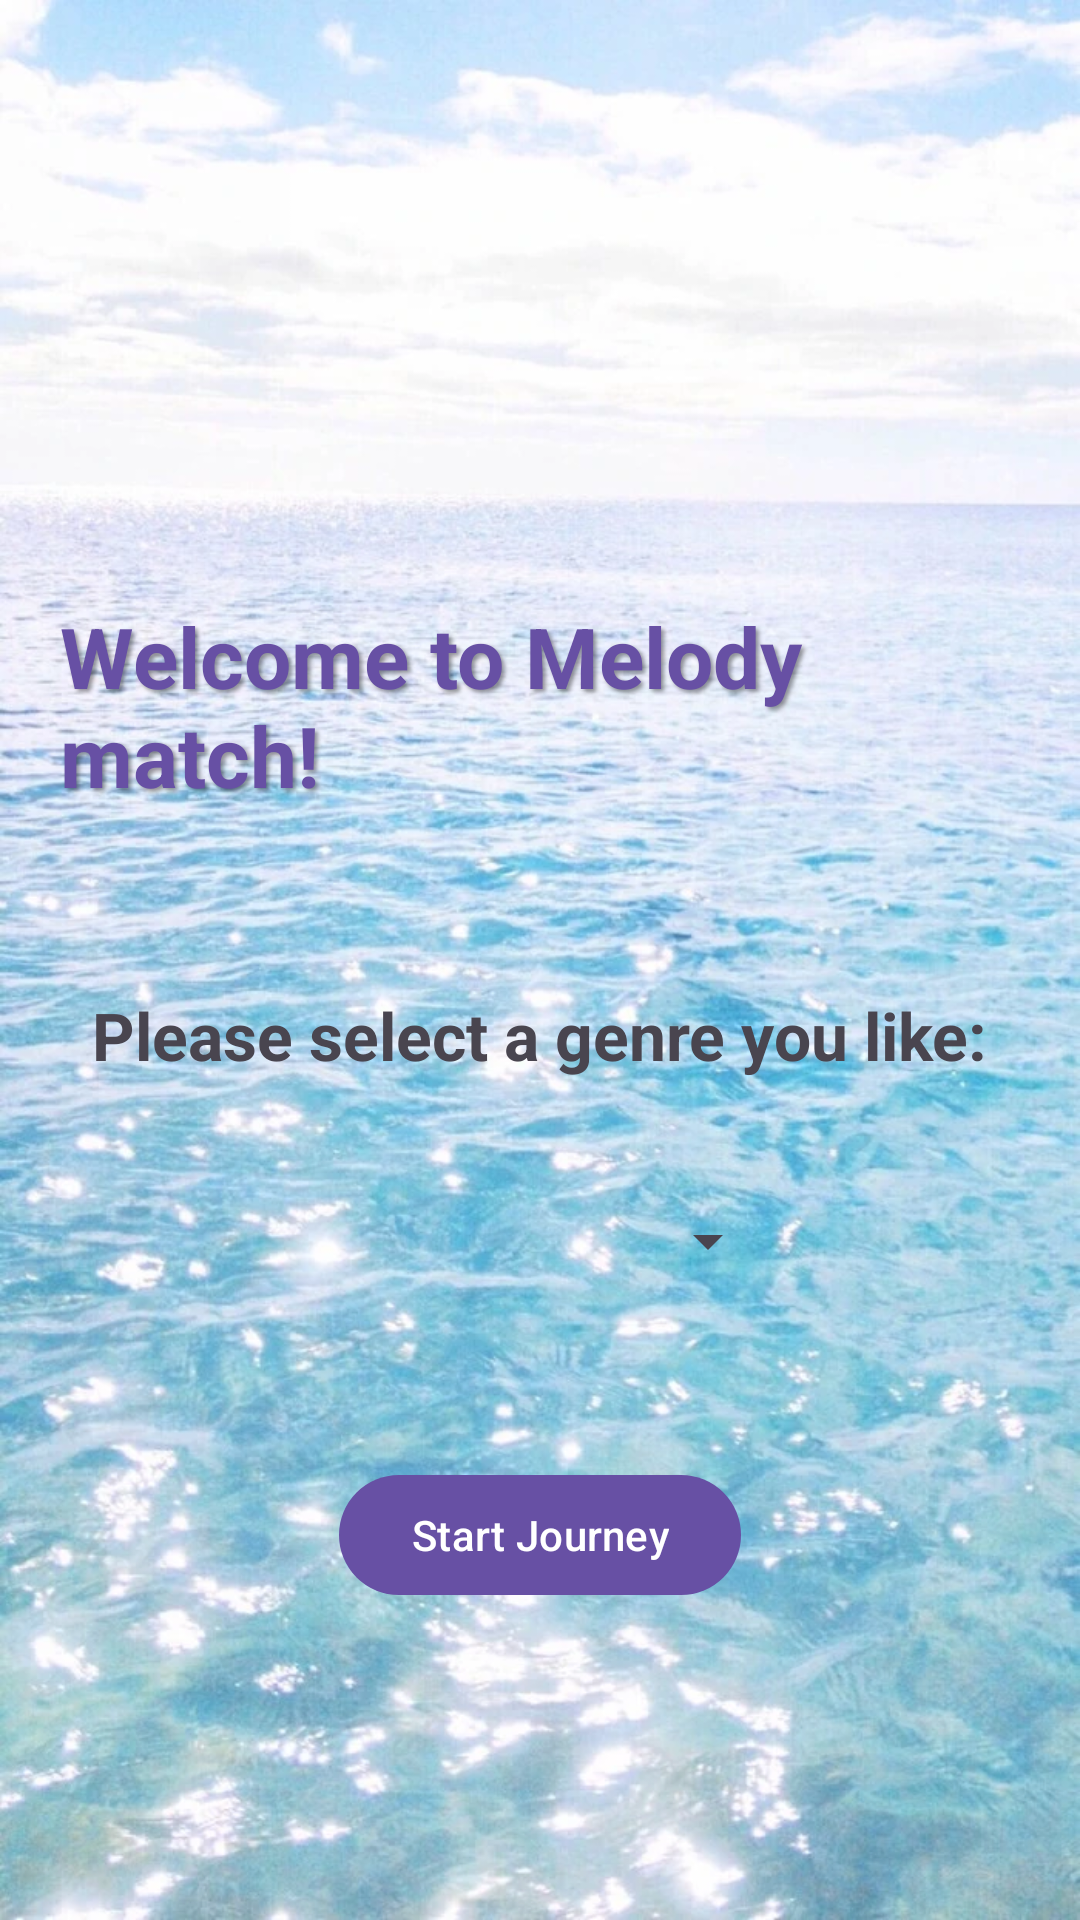

Layout XML and referenced resources for this Android screen:
<!-- AndroidManifest.xml: application theme Theme.group_10_melody_match -->
<!-- res/layout/activity_welcome.xml -->
<?xml version="1.0" encoding="utf-8"?>
<androidx.constraintlayout.widget.ConstraintLayout xmlns:android="http://schemas.android.com/apk/res/android"
    xmlns:app="http://schemas.android.com/apk/res-auto"
    xmlns:tools="http://schemas.android.com/tools"
    android:layout_width="match_parent"
    android:layout_height="match_parent"
    android:padding="20dp"
    android:background="@drawable/back">

    
    <TextView
        android:id="@+id/welcome_title"
        android:layout_width="wrap_content"
        android:layout_height="wrap_content"
        android:layout_marginTop="180dp"
        android:text="Welcome to Melody match!"
        android:textColor="@color/selectedColor"
        android:textSize="28sp"
        android:textStyle="bold"
        android:shadowColor="#66000000"
        android:shadowDx="3"
        android:shadowDy="3"
        android:shadowRadius="3"
        app:layout_constraintEnd_toEndOf="parent"
        app:layout_constraintHorizontal_bias="0.493"
        app:layout_constraintStart_toStartOf="parent"
        app:layout_constraintTop_toTopOf="parent" />

    
    <TextView
        android:id="@+id/select_genre_label"
        android:layout_width="wrap_content"
        android:layout_height="wrap_content"
        android:text="Please select a genre you like:"
        android:textSize="22sp"
        android:textStyle="bold"
        app:layout_constraintTop_toBottomOf="@id/welcome_title"
        app:layout_constraintStart_toStartOf="parent"
        app:layout_constraintEnd_toEndOf="parent"
        android:layout_marginTop="60dp"/>

    
    <Spinner
        android:id="@+id/genre_spinner"
        android:layout_width="0dp"
        android:layout_height="wrap_content"
        android:minHeight="48dp"
        app:layout_constraintTop_toBottomOf="@id/select_genre_label"
        app:layout_constraintStart_toStartOf="parent"
        app:layout_constraintEnd_toEndOf="parent"
        android:gravity="center"
        android:padding="15dp"
        android:layout_marginTop="30dp"
        android:layout_marginStart="80dp"
        android:layout_marginEnd="80dp"
        android:popupBackground="@drawable/spinner_popup_background"/>

    
    <Button
        android:id="@+id/start_journey_button"
        android:layout_width="wrap_content"
        android:layout_height="wrap_content"
        android:text="Start Journey"
        android:textColor="@android:color/white"
        app:layout_constraintTop_toBottomOf="@id/genre_spinner"
        app:layout_constraintStart_toStartOf="parent"
        app:layout_constraintEnd_toEndOf="parent"
        android:layout_marginTop="50dp"/>

</androidx.constraintlayout.widget.ConstraintLayout>
<!-- resources referenced by this layout -->
<resources>
  <color name="selectedColor">#6750A4</color>
  <!-- drawable back: png bitmap (drawable, 143542 bytes) -->
  <!-- drawable spinner_popup_background (drawable) -->
  <?xml version="1.0" encoding="utf-8"?>
  <shape xmlns:android="http://schemas.android.com/apk/res/android">
      <solid android:color="@android:color/white"/>
      <corners android:radius="8dp"/>
      <stroke
          android:color="@color/black"
      android:width="2dp"/>
  </shape>
  <style name="Theme.group_10_melody_match" parent="Base.Theme.group_10_melody_match" />
  <color name="black">#FF000000</color>
  <style name="Base.Theme.group_10_melody_match" parent="Theme.Material3.DayNight.NoActionBar">
          
          
      </style>
</resources>
